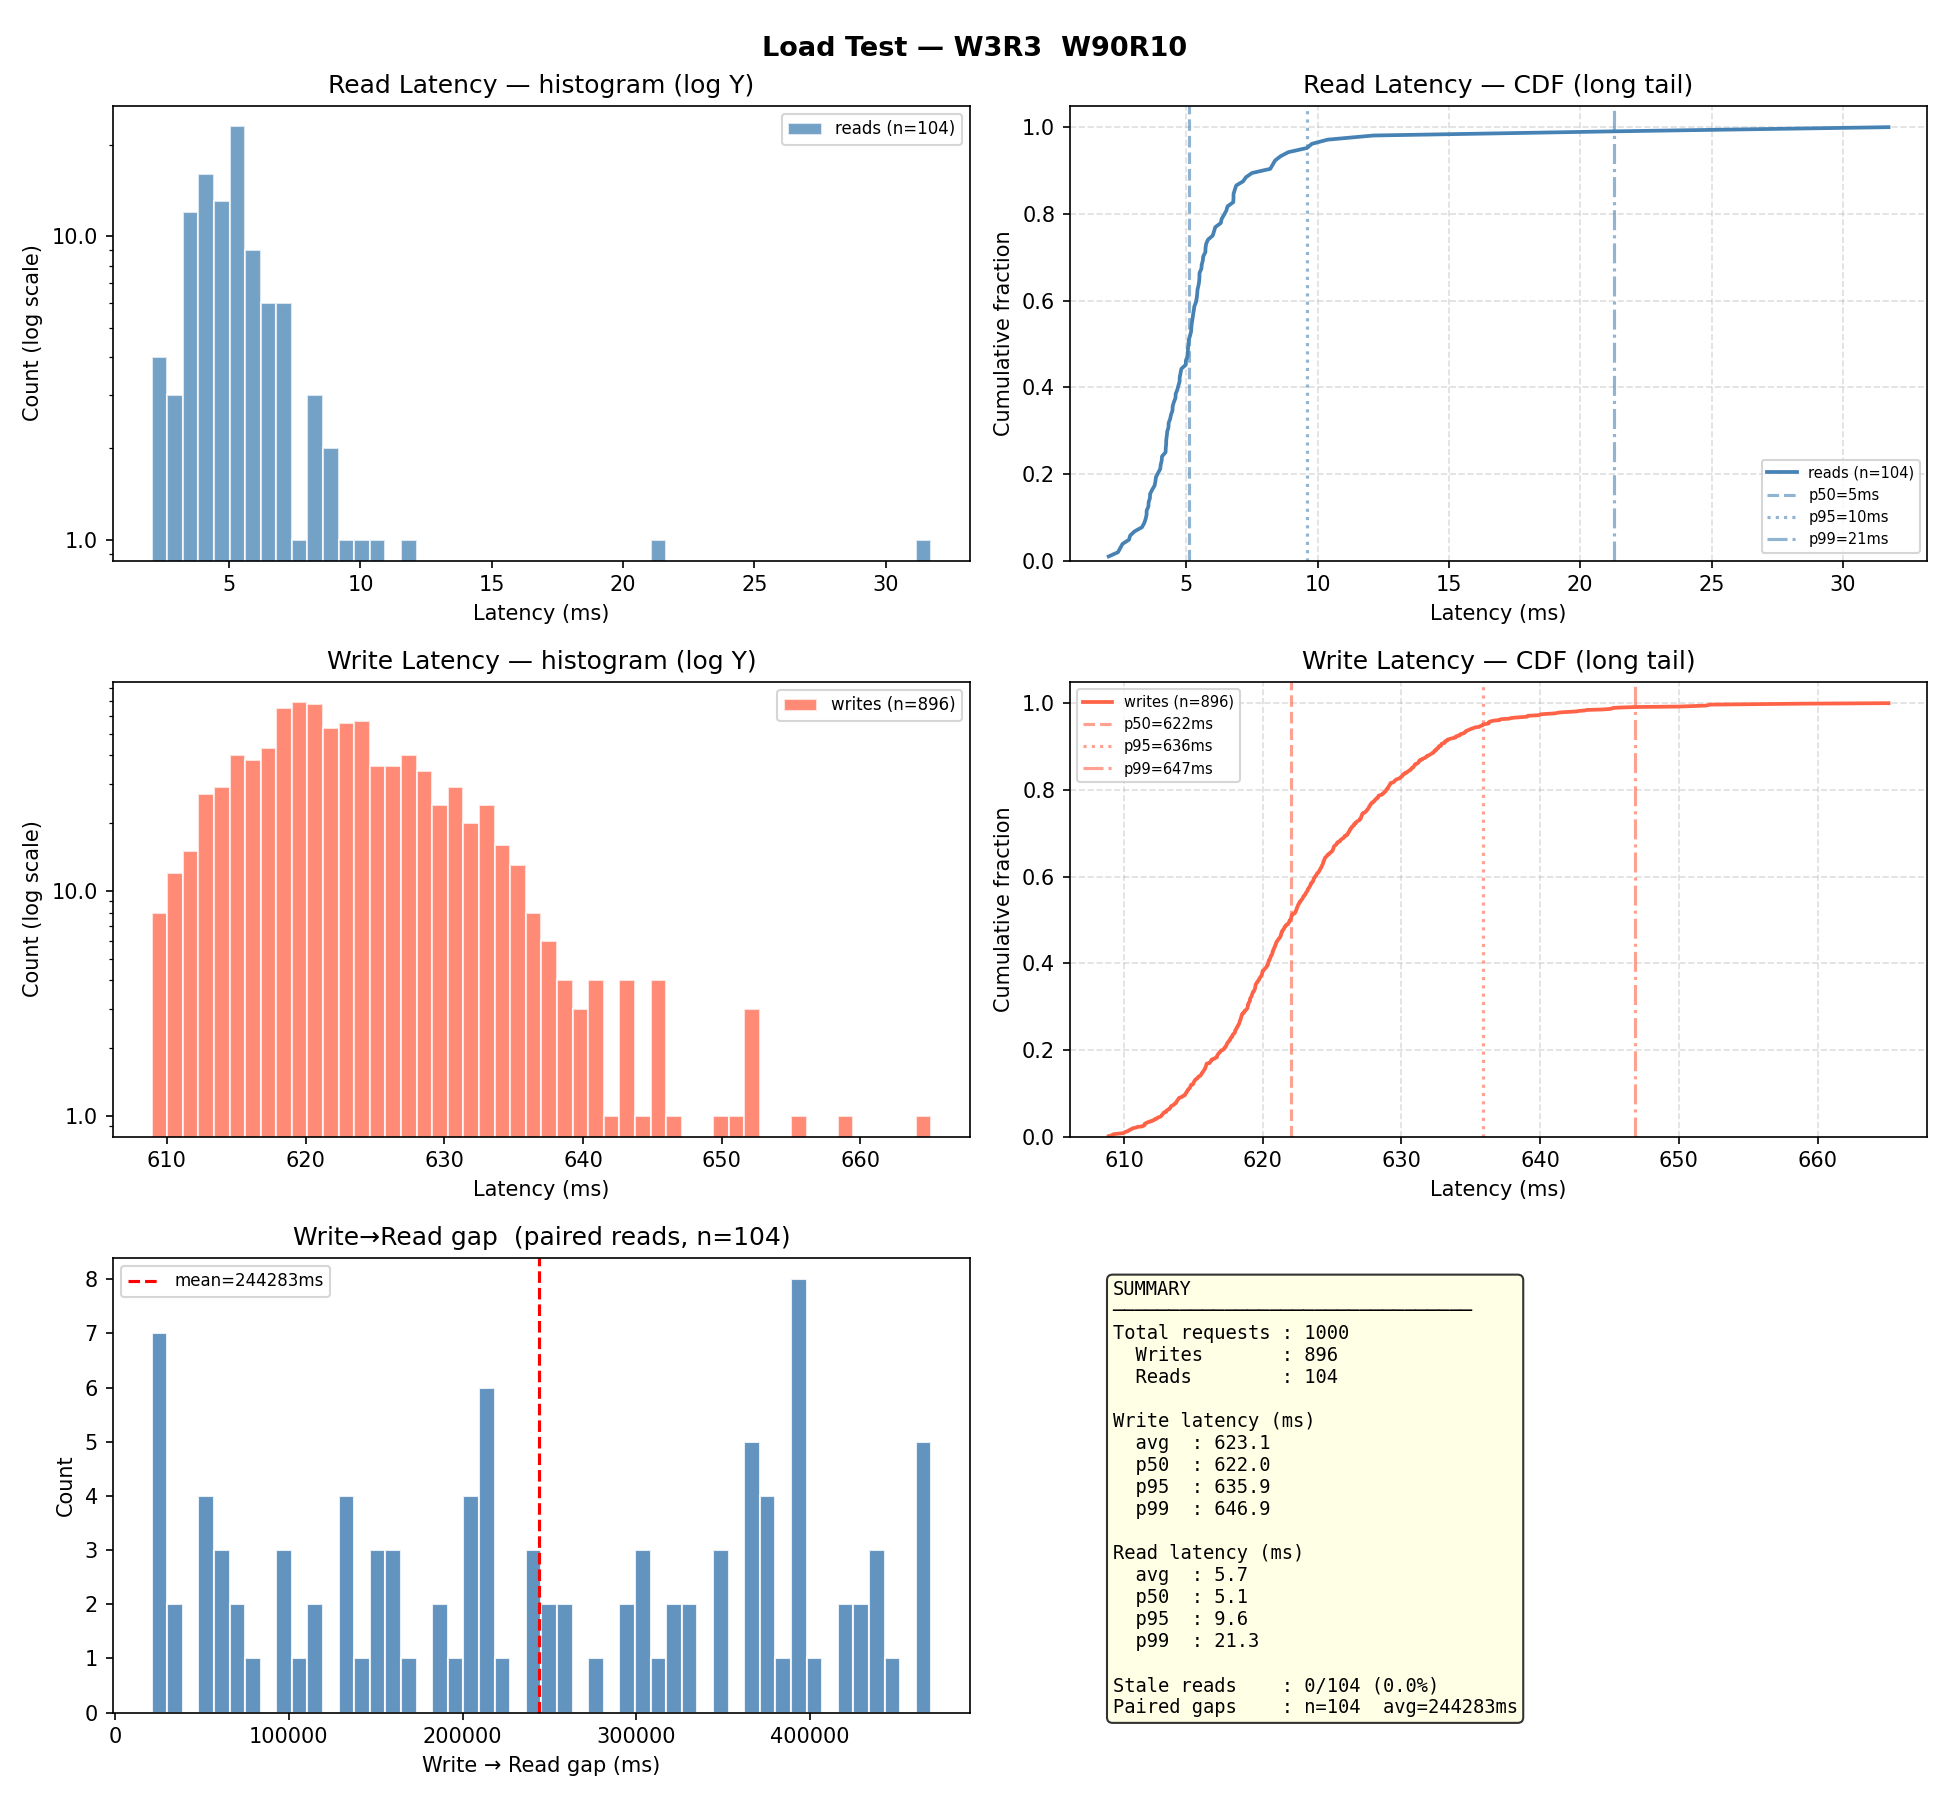

The data file committed next to this chart (first rows):
op_type, key, latency_ms, status_code, ok, stale, write_read_gap_ms, node
write, key-0093, 623.5, 201, True, , , http://localhost:8001
write, key-0020, 615.9, 201, True, , , http://localhost:8001
write, key-0067, 623.7, 201, True, , , http://localhost:8001
write, key-0089, 622.4, 201, True, , , http://localhost:8001
write, key-0041, 619.1, 201, True, , , http://localhost:8001
write, key-0035, 617.4, 201, True, , , http://localhost:8001
write, key-0029, 615.7, 201, True, , , http://localhost:8001
write, key-0006, 616.8, 201, True, , , http://localhost:8001
write, key-0034, 618.5, 201, True, , , http://localhost:8001
write, key-0088, 621.3, 201, True, , , http://localhost:8001
write, key-0066, 619.5, 201, True, , , http://localhost:8001
write, key-0005, 620.4, 201, True, , , http://localhost:8001
write, key-0088, 610.3, 201, True, , , http://localhost:8001
write, key-0039, 618.4, 201, True, , , http://localhost:8001
write, key-0066, 615.9, 201, True, , , http://localhost:8001
write, key-0026, 612.2, 201, True, , , http://localhost:8001
write, key-0027, 617, 201, True, , , http://localhost:8001
write, key-0050, 621.6, 201, True, , , http://localhost:8001
write, key-0003, 616.4, 201, True, , , http://localhost:8001
write, key-0075, 622.4, 201, True, , , http://localhost:8001
write, key-0092, 613.3, 201, True, , , http://localhost:8001
write, key-0066, 626.3, 201, True, , , http://localhost:8001
write, key-0079, 618.5, 201, True, , , http://localhost:8001
write, key-0027, 614.8, 201, True, , , http://localhost:8001
write, key-0084, 617.7, 201, True, , , http://localhost:8001
write, key-0067, 618.9, 201, True, , , http://localhost:8001
write, key-0002, 618.5, 201, True, , , http://localhost:8001
write, key-0009, 615.8, 201, True, , , http://localhost:8001
write, key-0047, 617.4, 201, True, , , http://localhost:8001
write, key-0065, 613.9, 201, True, , , http://localhost:8001
write, key-0033, 619.2, 201, True, , , http://localhost:8001
write, key-0001, 615.1, 201, True, , , http://localhost:8001
write, key-0059, 613.3, 201, True, , , http://localhost:8001
write, key-0097, 615.3, 201, True, , , http://localhost:8001
write, key-0001, 622.1, 201, True, , , http://localhost:8001
read, key-0093, 4.585, 200, True, False, 21010, http://localhost:8004
write, key-0018, 619.9, 201, True, , , http://localhost:8001
write, key-0003, 614.4, 201, True, , , http://localhost:8001
write, key-0009, 621.9, 201, True, , , http://localhost:8001
write, key-0035, 613.6, 201, True, , , http://localhost:8001
write, key-0019, 616.7, 201, True, , , http://localhost:8001
write, key-0059, 615, 201, True, , , http://localhost:8001
read, key-0020, 5.234, 200, True, False, 24101, http://localhost:8003
write, key-0081, 611.5, 201, True, , , http://localhost:8001
write, key-0058, 619.1, 201, True, , , http://localhost:8001
write, key-0024, 615.9, 201, True, , , http://localhost:8001
write, key-0078, 617.7, 201, True, , , http://localhost:8001
read, key-0067, 5.256, 200, True, False, 25948, http://localhost:8002
write, key-0057, 618.2, 201, True, , , http://localhost:8001
write, key-0014, 618.4, 201, True, , , http://localhost:8001
write, key-0033, 614.8, 201, True, , , http://localhost:8001
write, key-0005, 614.3, 201, True, , , http://localhost:8001
read, key-0089, 3.555, 200, True, False, 27797, http://localhost:8003
write, key-0094, 616.3, 201, True, , , http://localhost:8001
read, key-0041, 3.79, 200, True, False, 27798, http://localhost:8002
read, key-0035, 3.31, 200, True, False, 27184, http://localhost:8005
write, key-0065, 613.9, 201, True, , , http://localhost:8001
read, key-0029, 4.023, 200, True, False, 27186, http://localhost:8004
write, key-0020, 610.1, 201, True, , , http://localhost:8001
write, key-0093, 614.1, 201, True, , , http://localhost:8001
... 940 more rows
